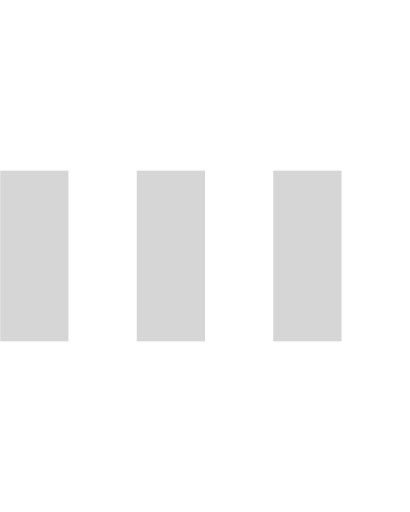
t = 0.00 s
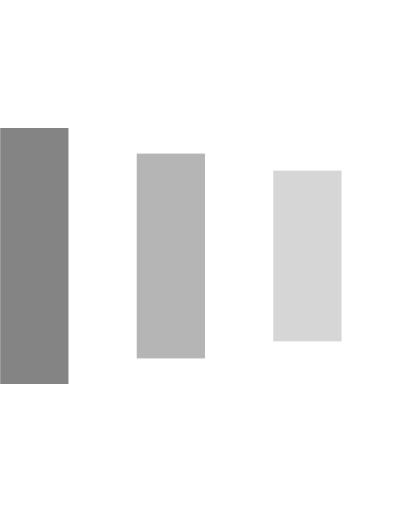
t = 0.25 s
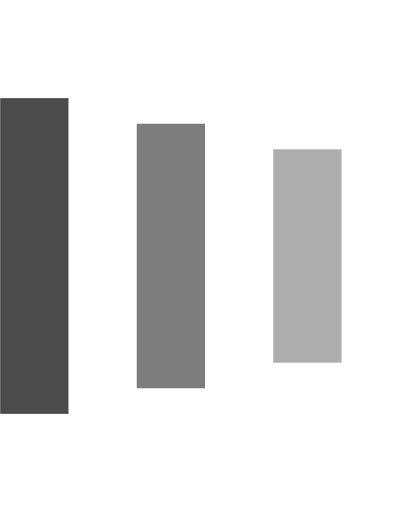
t = 0.43 s
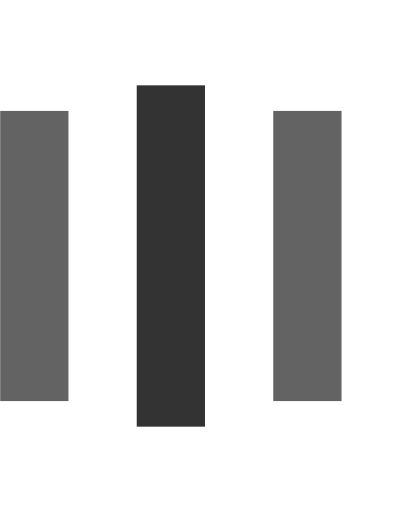
t = 0.65 s
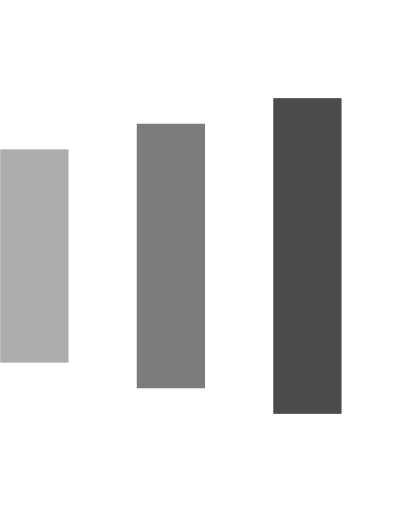
t = 0.88 s
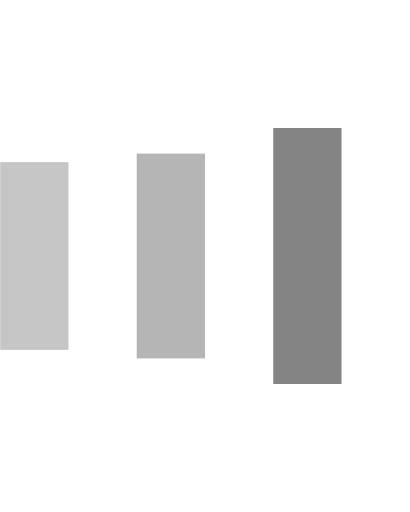
t = 1.05 s

The animated SVG that drew these frames (rendered in a browser with its animation timeline set to each time). Animation: 9 SMIL elements (animate=9); one cycle of 1.30 s, repeats indefinitely.

<svg xmlns="http://www.w3.org/2000/svg" xmlns:xlink="http://www.w3.org/1999/xlink" id="Layer_1" width="24" height="30" x="0" style="enable-background:new 0 0 50 50" y="0" version="1.1" viewBox="0 0 24 30" xml:space="preserve"><rect width="4" height="10" x="0" y="10" fill="#333" opacity=".2"><animate attributeName="opacity" attributeType="XML" begin="0s" dur="1s" repeatCount="indefinite" values="0.2; 1; .2"/><animate attributeName="height" attributeType="XML" begin="0s" dur="1s" repeatCount="indefinite" values="10; 20; 10"/><animate attributeName="y" attributeType="XML" begin="0s" dur="1s" repeatCount="indefinite" values="10; 5; 10"/></rect><rect width="4" height="10" x="8" y="10" fill="#333" opacity=".2"><animate attributeName="opacity" attributeType="XML" begin="0.15s" dur="1s" repeatCount="indefinite" values="0.2; 1; .2"/><animate attributeName="height" attributeType="XML" begin="0.15s" dur="1s" repeatCount="indefinite" values="10; 20; 10"/><animate attributeName="y" attributeType="XML" begin="0.15s" dur="1s" repeatCount="indefinite" values="10; 5; 10"/></rect><rect width="4" height="10" x="16" y="10" fill="#333" opacity=".2"><animate attributeName="opacity" attributeType="XML" begin="0.3s" dur="1s" repeatCount="indefinite" values="0.2; 1; .2"/><animate attributeName="height" attributeType="XML" begin="0.3s" dur="1s" repeatCount="indefinite" values="10; 20; 10"/><animate attributeName="y" attributeType="XML" begin="0.3s" dur="1s" repeatCount="indefinite" values="10; 5; 10"/></rect></svg>
